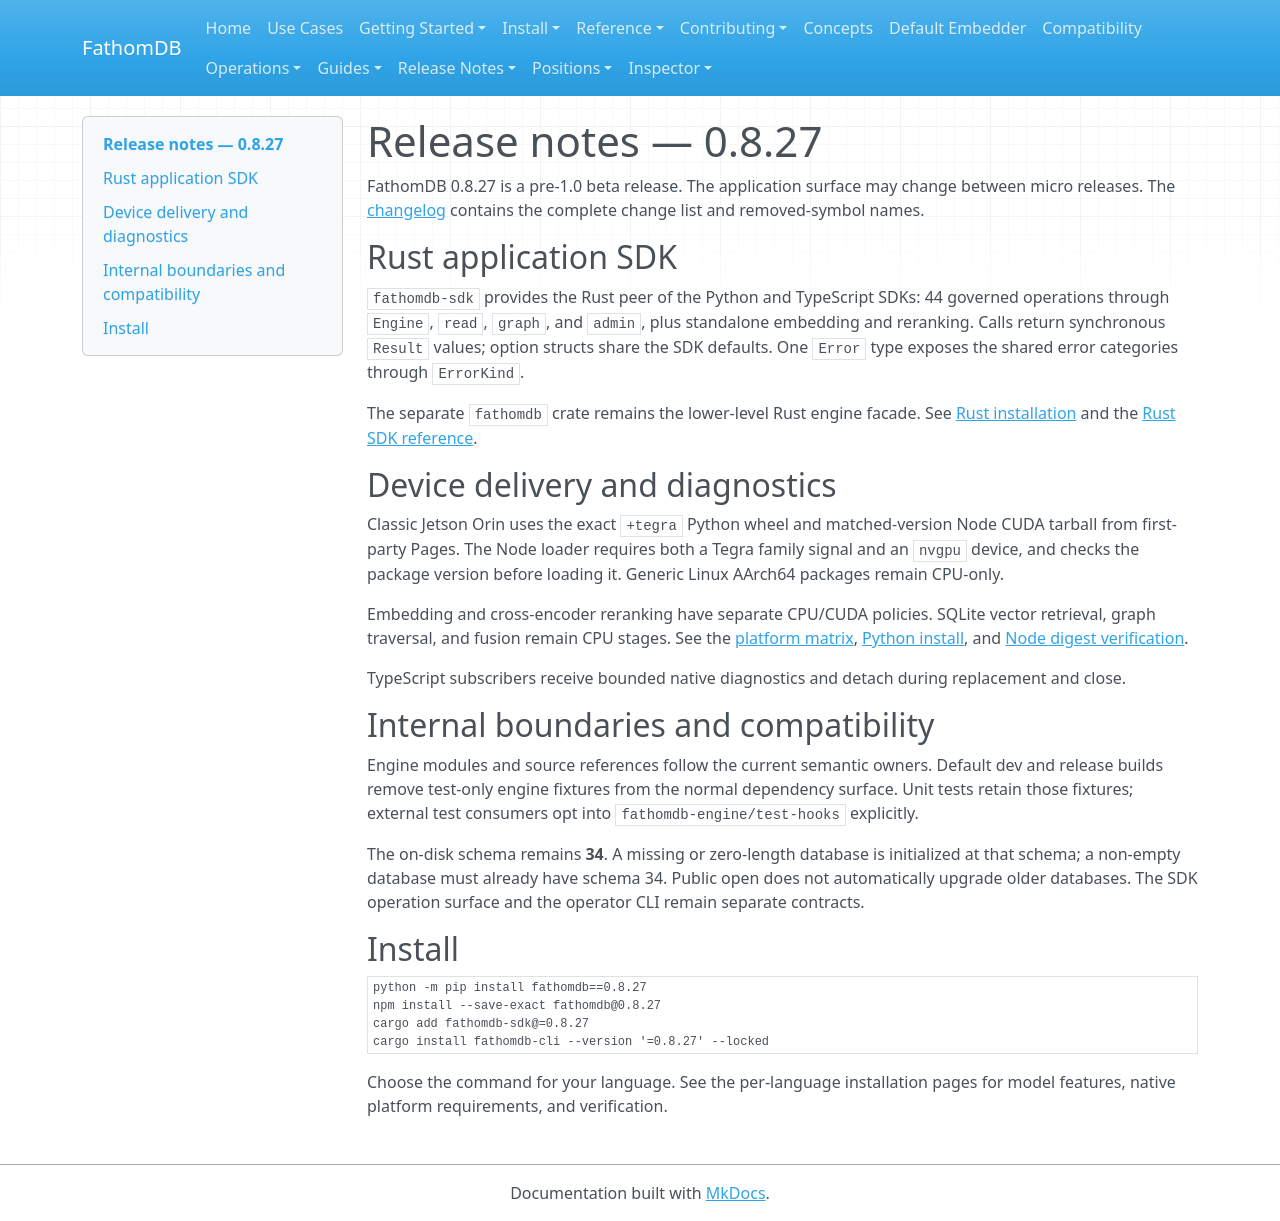

repository: fathomadb/fathomdb · page: release-notes/0.8.27/index.html · generator: mkdocs

# Release notes — 0.8.27

FathomDB 0.8.27 is a pre-1.0 beta release. The application surface may change
between micro releases. The [changelog](https://github.com/fathomadb/fathomdb/blob/release/0.8.27/CHANGELOG.md)
contains the complete change list and removed-symbol names.

## Rust application SDK

`fathomdb-sdk` provides the Rust peer of the Python and TypeScript SDKs:
44 governed operations through `Engine`, `read`, `graph`, and `admin`, plus
standalone embedding and reranking. Calls return synchronous `Result` values;
option structs share the SDK defaults. One `Error` type exposes the shared
error categories through `ErrorKind`.

The separate `fathomdb` crate remains the lower-level Rust engine facade.
See [Rust installation](../install/rust.md) and the
[Rust SDK reference](../reference/rust-sdk.md).

## Device delivery and diagnostics

Classic Jetson Orin uses the exact `+tegra` Python wheel and matched-version
Node CUDA tarball from first-party Pages. The Node loader requires both a
Tegra family signal and an `nvgpu` device, and checks the package version
before loading it. Generic Linux AArch64 packages remain CPU-only.

Embedding and cross-encoder reranking have separate CPU/CUDA policies.
SQLite vector retrieval, graph traversal, and fusion remain CPU stages. See
the [platform matrix](../compatibility/index.md),
[Python install](../install/python.md#jetson-tegra-cuda), and
[Node digest verification](../install/typescript.md#classic-jetson-orin-with-cuda).

TypeScript subscribers receive bounded native diagnostics and detach during
replacement and close.

## Internal boundaries and compatibility

Engine modules and source references follow the current semantic owners.
Default dev and release builds remove test-only engine fixtures from the
normal dependency surface. Unit tests retain those fixtures; external test
consumers opt into `fathomdb-engine/test-hooks` explicitly.

The on-disk schema remains **34**. A missing or zero-length database is
initialized at that schema; a non-empty database must already have schema 34.
Public open does not automatically upgrade older databases. The SDK operation
surface and the operator CLI remain separate contracts.

## Install

```bash
python -m pip install fathomdb==0.8.27
npm install --save-exact fathomdb@0.8.27
cargo add fathomdb-sdk@=0.8.27
cargo install fathomdb-cli --version '=0.8.27' --locked
```

Choose the command for your language. See the per-language installation
pages for model features, native platform requirements, and verification.
